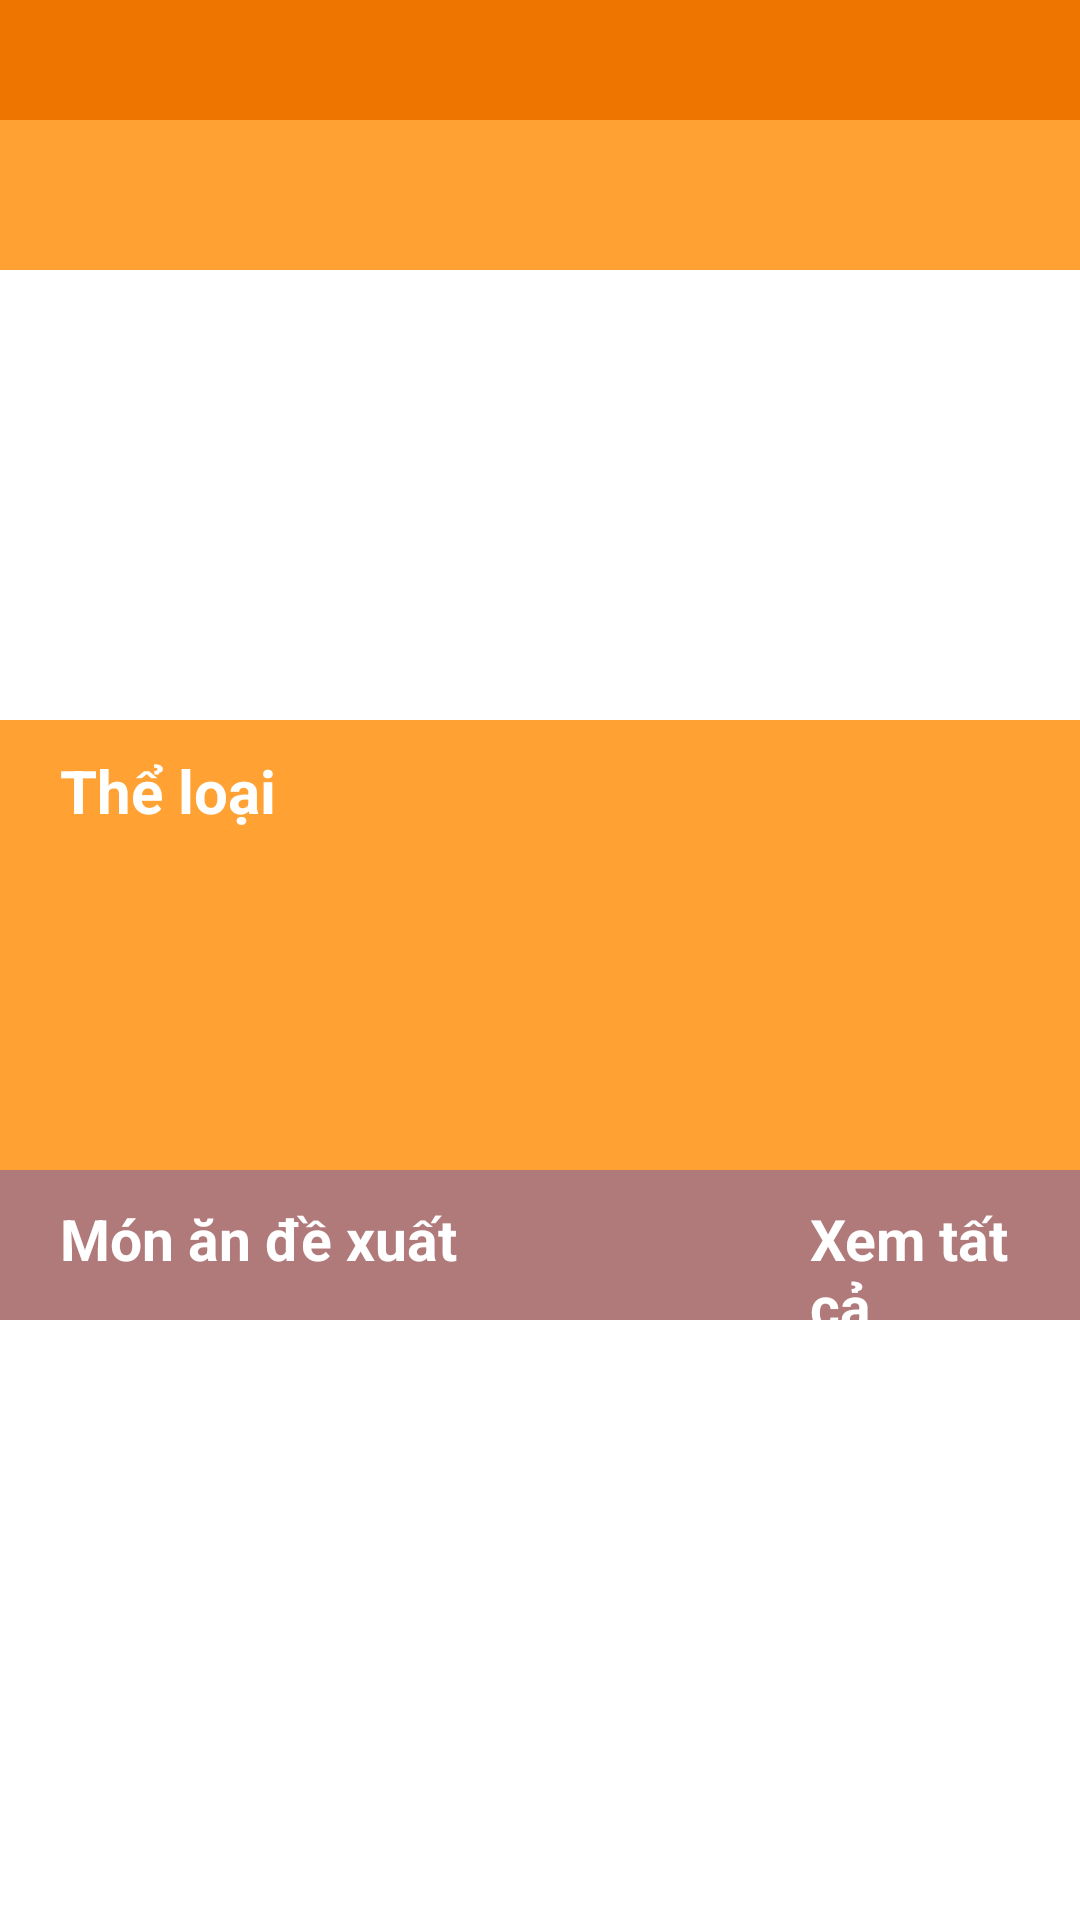

Android layout source for this screen:
<!-- AndroidManifest.xml: application theme Theme.LetMeCook -->
<!-- res/layout/activity_home_fragment.xml -->
<?xml version="1.0" encoding="utf-8"?>
<androidx.coordinatorlayout.widget.CoordinatorLayout
    xmlns:android="http://schemas.android.com/apk/res/android"
    xmlns:tools="http://schemas.android.com/tools"
    xmlns:app="http://schemas.android.com/apk/res-auto"
    android:background="@color/white"

    android:layout_width="match_parent"
    android:layout_height="match_parent">

    <com.google.android.material.appbar.AppBarLayout
        android:id="@+id/appbar"
        android:background="@color/backgroundItem"
        android:layout_height="90dp"
        android:layout_width="match_parent">

        <com.google.android.material.appbar.CollapsingToolbarLayout
            android:layout_width="match_parent"
            android:layout_height="100dp"
            app:toolbarId="@+id/toolbar"
            app:layout_scrollFlags="scroll|enterAlways|enterAlwaysCollapsed"

            app:contentScrim="?attr/colorPrimary">


            <LinearLayout
                android:id="@+id/toolbar"
                android:layout_height="90dp"
                android:background="@color/backgroud"
                android:layout_width="match_parent">
                <LinearLayout
                    android:layout_width="match_parent"
                    android:layout_height="40dp"
                    android:background="@color/header">

                </LinearLayout>
            </LinearLayout>
        </com.google.android.material.appbar.CollapsingToolbarLayout>
    </com.google.android.material.appbar.AppBarLayout>

    <androidx.core.widget.NestedScrollView
        android:layout_width="match_parent"
        android:layout_height="match_parent"
        android:background="@color/transparent100"

        app:layout_behavior="com.google.android.material.appbar.AppBarLayout$ScrollingViewBehavior">


        <LinearLayout
            android:id="@+id/contentLayout"
            android:layout_width="match_parent"

            android:layout_height="wrap_content"
            android:orientation="vertical">
            <LinearLayout
                android:layout_width="match_parent"
                android:layout_height="150dp"
                android:background="@color/white">

                <ViewFlipper
                    android:id="@+id/viewflipper"
                    android:layout_width="match_parent"
                    android:layout_height="200dp"

                    android:layout_gravity="center"
                    android:padding="5dp">

                </ViewFlipper>
            </LinearLayout>

            <LinearLayout
                android:layout_width="match_parent"
                android:layout_height="50dp"
                android:background="@color/backgroud">

                <TextView

                    android:layout_width="150dp"
                    android:layout_height="50dp"
                    android:paddingLeft="20dp"
                    android:paddingTop="10dp"
                    android:text="Thể loại"
                    android:textStyle="bold"
                    android:textColor="@color/white"
                    android:textSize="20dp"></TextView>
            </LinearLayout>

            <LinearLayout
                android:layout_width="match_parent"
                android:layout_height="100dp"
                android:background="@color/backgroud">

                <androidx.recyclerview.widget.RecyclerView
                    android:id="@+id/recyclerViewLoaiMonAn"
                    android:layout_width="match_parent"
                    android:layout_height="100dp"
                    android:background="@color/backgroud"
                    android:orientation="horizontal"
                    android:padding="10dp"
                    android:scrollbars="horizontal" />
            </LinearLayout>

            <LinearLayout
                android:layout_width="match_parent"
                android:layout_height="50dp"
                android:background="@color/backgroundItem">

                <TextView
                    android:id="@+id/textView8"
                    android:layout_width="250dp"
                    android:layout_height="50dp"
                    android:paddingLeft="20dp"
                    android:paddingTop="10dp"
                    android:textSize="19dp"
                    android:textStyle="bold"
                    android:text="Món ăn đề xuất"
                    android:textColor="@color/white" />

                <TextView
                    android:id="@+id/tvAlltem"
                    android:layout_width="wrap_content"
                    android:layout_height="50dp"
                    android:backgroundTint="@color/white"
                    android:text="Xem tất cả"
                    android:textSize="19dp"
                    android:textStyle="bold"
                    android:paddingLeft="20dp"
                    android:textColor="@color/white">

                </TextView>

            </LinearLayout>

            <LinearLayout
                android:layout_width="match_parent"
                android:layout_height="match_parent"
                android:layout_marginBottom="120dp"
                android:background="@color/white"
                android:orientation="vertical">

                <androidx.recyclerview.widget.RecyclerView
                    android:id="@+id/recyclerViewLoadmonan"
                    android:layout_width="match_parent"
                    android:layout_height="0dp"
                    android:layout_weight="1"
                    android:overScrollMode="always"
                    android:padding="@dimen/size10dp"></androidx.recyclerview.widget.RecyclerView>
            </LinearLayout>




        </LinearLayout>
    </androidx.core.widget.NestedScrollView>

    <RelativeLayout
        android:id="@+id/loadingOverlay"
        android:layout_width="match_parent"
        android:layout_height="match_parent"
        android:background="#80000000"
        android:visibility="gone"
        android:elevation="10dp">

        <com.airbnb.lottie.LottieAnimationView
            android:id="@+id/lottieLoading"
            android:layout_width="150dp"
            android:layout_height="150dp"
            android:layout_centerInParent="true"
            app:lottie_rawRes="@raw/loadding"
            app:lottie_autoPlay="true"
            app:lottie_loop="true" />
    </RelativeLayout>


</androidx.coordinatorlayout.widget.CoordinatorLayout>
<!-- resources referenced by this layout -->
<resources>
  <color name="backgroud">#FFA233</color>
  <color name="backgroundItem">#B17A7A</color>
  <color name="header">#EE7600</color>
  <color name="transparent100">#00000000</color>
  <color name="white">#FFFFFFFF</color>
  <dimen name="size10dp">10dp</dimen>
  <style name="Theme.LetMeCook" parent="Base.Theme.LetMeCook" />
  <style name="Base.Theme.LetMeCook" parent="Theme.Material3.DayNight.NoActionBar">
          
          
      </style>
</resources>
